Image classification data set "dataset_cls_clean" (EruzaDev/Kenny-YOLOv8-Hand-Gesture on GitHub). Class labels (2): other gesture, thumbs up.

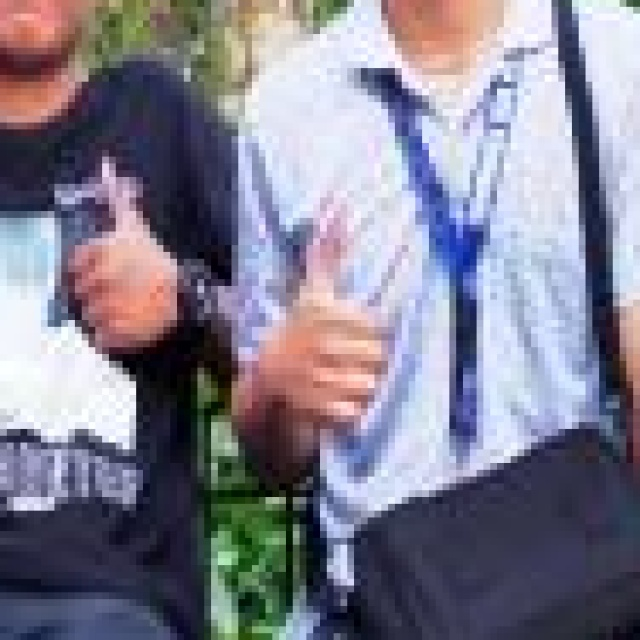
Label: thumbs up

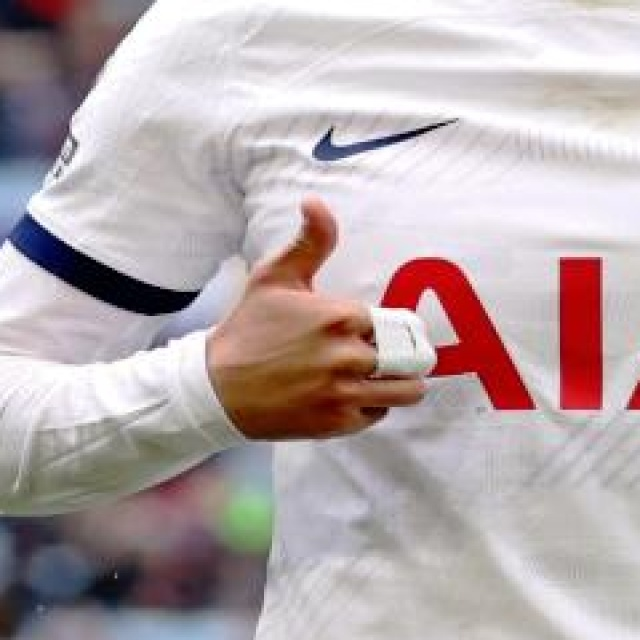
Label: thumbs up

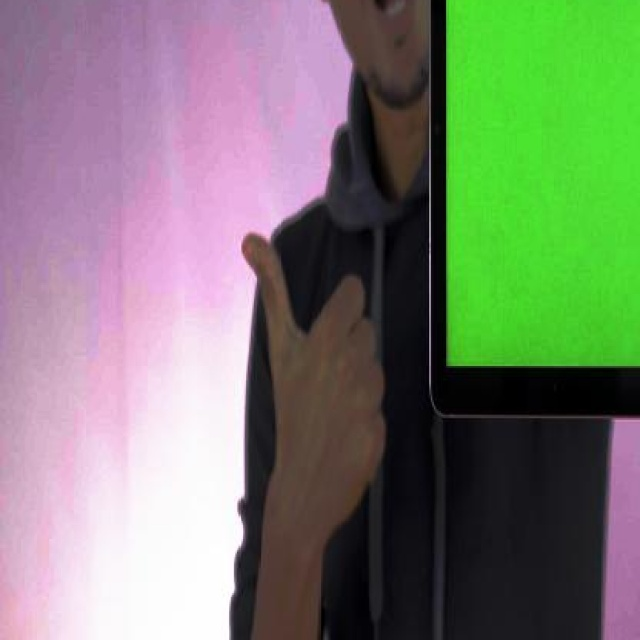
Label: other gesture

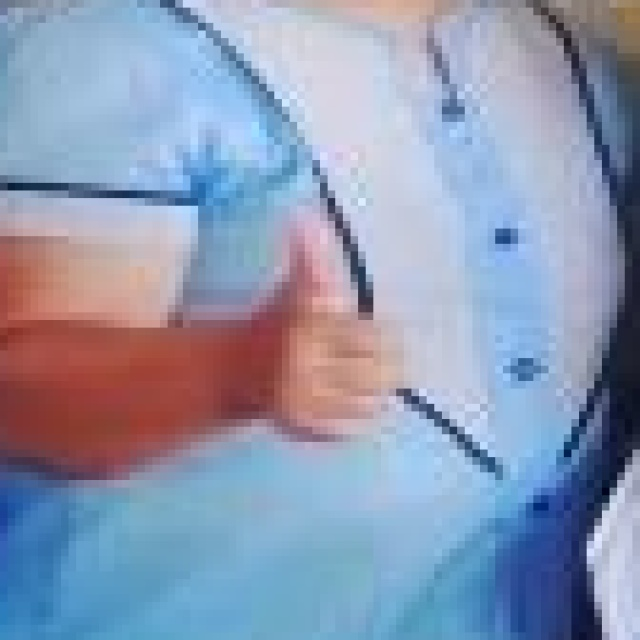
Label: thumbs up

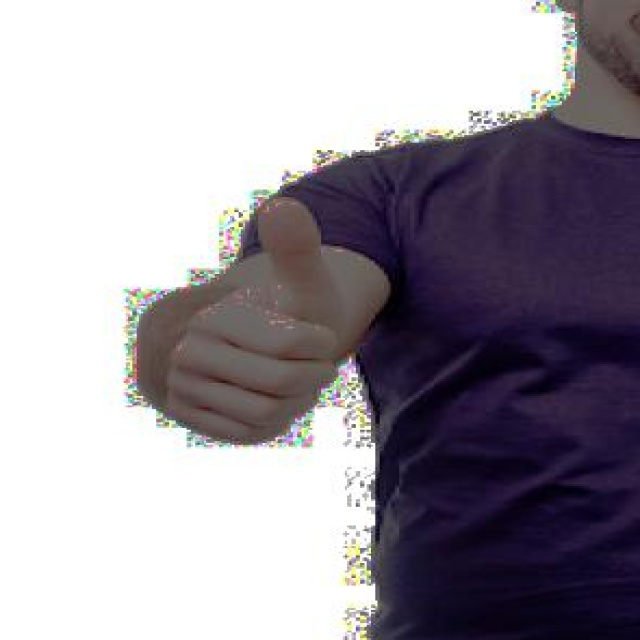
Label: other gesture

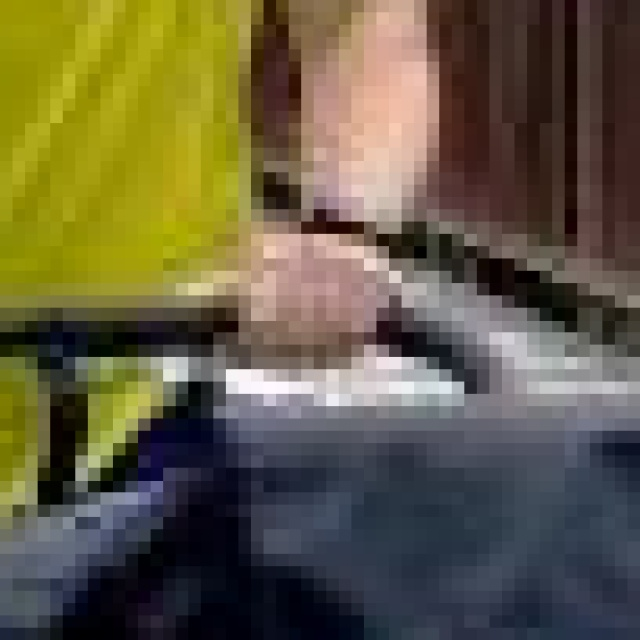
Label: thumbs up
